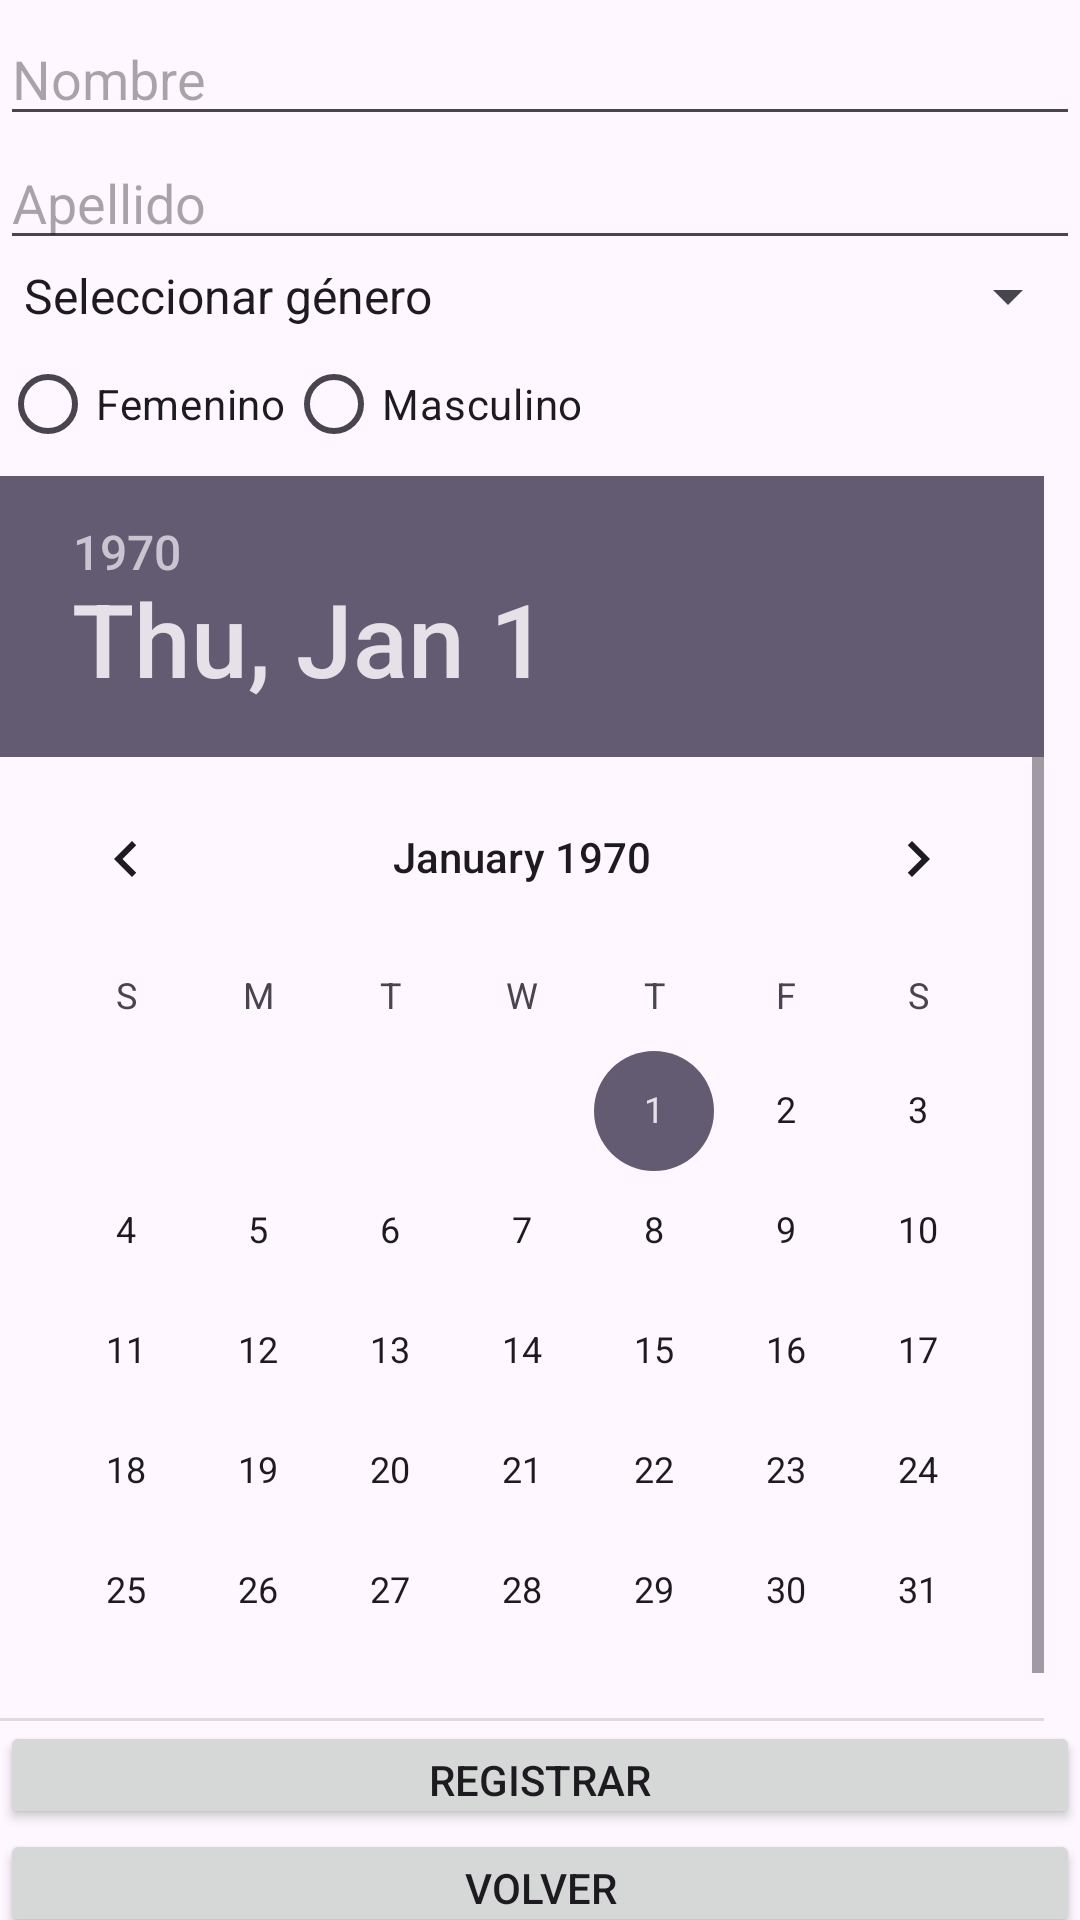

Reconstruct the res/layout file that produces this screen, plus the resources it refers to.
<!-- AndroidManifest.xml: application theme Theme.ParcialCanches -->
<!-- res/layout/activity_registrarse.xml -->
<?xml version="1.0" encoding="utf-8"?>
<androidx.constraintlayout.widget.ConstraintLayout xmlns:android="http://schemas.android.com/apk/res/android"
    xmlns:app="http://schemas.android.com/apk/res-auto"
    xmlns:tools="http://schemas.android.com/tools"
    android:id="@+id/main"
    android:layout_width="match_parent"
    android:layout_height="match_parent"
    tools:context=".registrarse">

    <LinearLayout
        android:id="@+id/linearLayout"
        android:layout_width="0dp"
        android:layout_height="678dp"
        android:layout_marginTop="4dp"
        android:orientation="vertical"
        app:layout_constraintEnd_toEndOf="parent"
        app:layout_constraintHorizontal_bias="0.0"
        app:layout_constraintStart_toStartOf="parent"
        app:layout_constraintTop_toTopOf="parent">

        <EditText
            android:id="@+id/etNombre"
            android:layout_width="match_parent"
            android:layout_height="wrap_content"
            android:ems="10"
            android:hint="Nombre"
            android:inputType="text" />

        <EditText
            android:id="@+id/etApellido"
            android:layout_width="match_parent"
            android:layout_height="wrap_content"
            android:ems="10"
            android:hint="Apellido"
            android:inputType="text" />

        <Spinner
            android:id="@+id/genderSpinner"
            android:layout_width="match_parent"
            android:layout_height="wrap_content"
            android:entries="@array/gender_array" />


        <RadioGroup
            android:layout_width="match_parent"
            android:layout_height="wrap_content"
            android:orientation="horizontal">

            <RadioButton
                android:id="@+id/rbFemenino"
                android:layout_width="wrap_content"
                android:layout_height="wrap_content"
                android:text="Femenino" />

            <RadioButton
                android:id="@+id/rbMasculino"
                android:layout_width="wrap_content"
                android:layout_height="wrap_content"
                android:text="Masculino" />
        </RadioGroup>

        <DatePicker
            android:id="@+id/birthdayDatePicker"
            android:layout_width="match_parent"
            android:layout_height="415dp" />

        <Button
            android:id="@+id/btnRegistrar"
            android:layout_width="match_parent"
            android:layout_height="36dp"
            android:onClick="Registrar"
            android:text="Registrar" />

        <Button
            android:id="@+id/btnVolver"
            android:layout_width="match_parent"
            android:layout_height="36dp"
            android:onClick="Volver"
            android:text="Volver" />
    </LinearLayout>
</androidx.constraintlayout.widget.ConstraintLayout>
<!-- resources referenced by this layout -->
<resources>
  <string-array name="gender_array">
          <item>Masculino</item>
          <item>Femenino</item>
      </string-array>
  <style name="Theme.ParcialCanches" parent="Base.Theme.ParcialCanches" />
  <style name="Base.Theme.ParcialCanches" parent="Theme.Material3.DayNight.NoActionBar">
          
          
      </style>
</resources>
